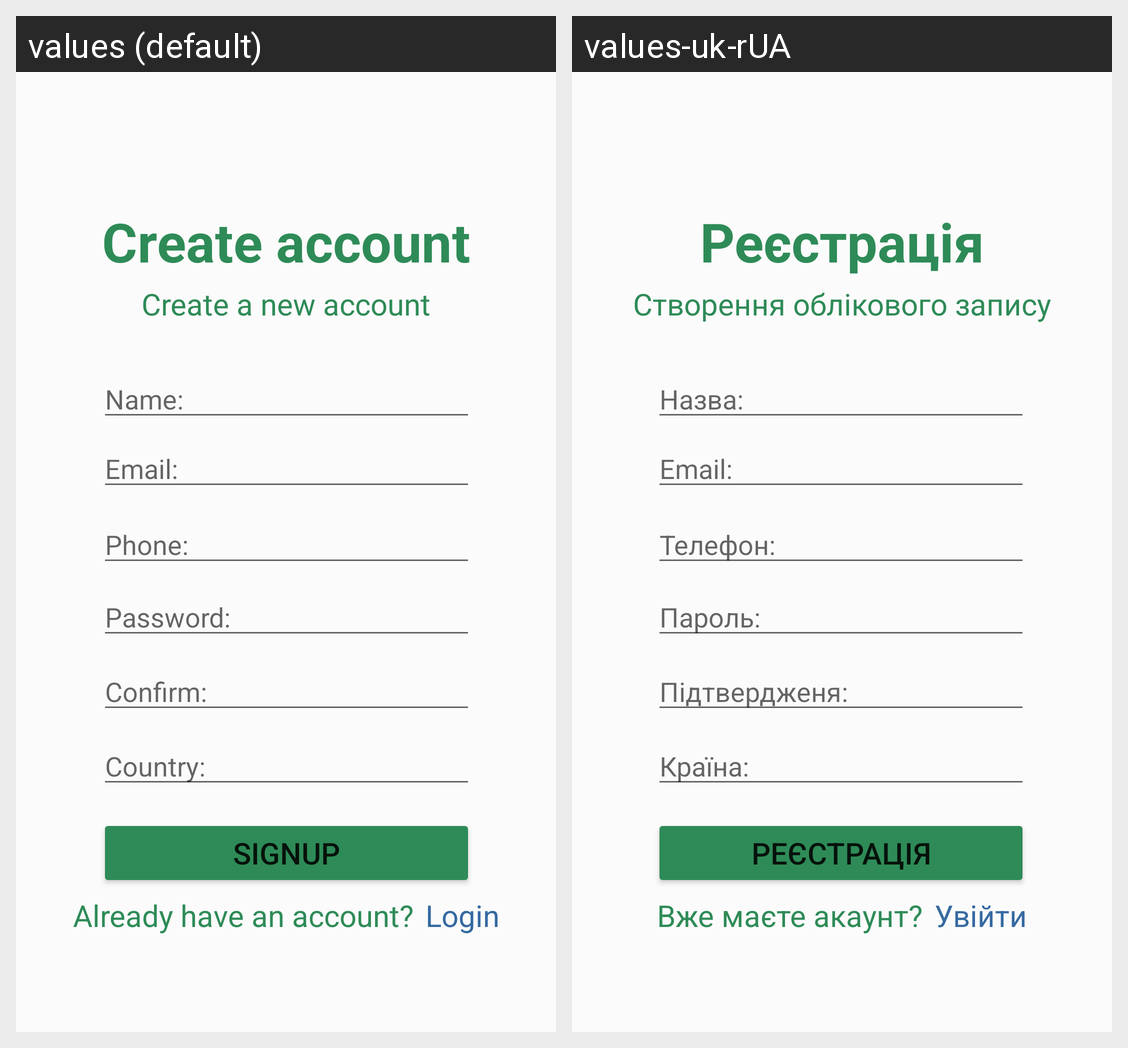

For this localized Android screen grid, give each drawn string resource with its value in every locale shown.
Android screen res/layout/activity_signup.xml rendered under 2 locales, left to right: values (default), values-uk-rUA. Device: Nexus 5 (rendered at 1080×1920; each locale shown at half size, 540×960, under a caption strip naming it); theme Theme.FloristikUp.
Strings drawn on this screen, with the default value and each locale's value (text and hints the layout hard-codes, and strings that could not be matched under every locale, appear in the picture but are not listed):

signup_title
  values: Create account
  values-uk-rUA: Реєстрація

create_new_account
  values: Create a new account
  values-uk-rUA: Створення облікового запису

country
  values: Country:
  values-uk-rUA: Країна:

confirm_password
  values: Confirm:
  values-uk-rUA: Підтвердженя:

name
  values: Name:
  values-uk-rUA: Назва:

email
  values: Email:
  values-uk-rUA: Email:

phone
  values: Phone:
  values-uk-rUA: Телефон:

password
  values: Password:
  values-uk-rUA: Пароль:

signup
  values: Signup
  values-uk-rUA: Реєстрація

already_have_acc
  values: Already have an account?
  values-uk-rUA: Вже маєте акаунт?

login
  values: Login
  values-uk-rUA: Увійти
